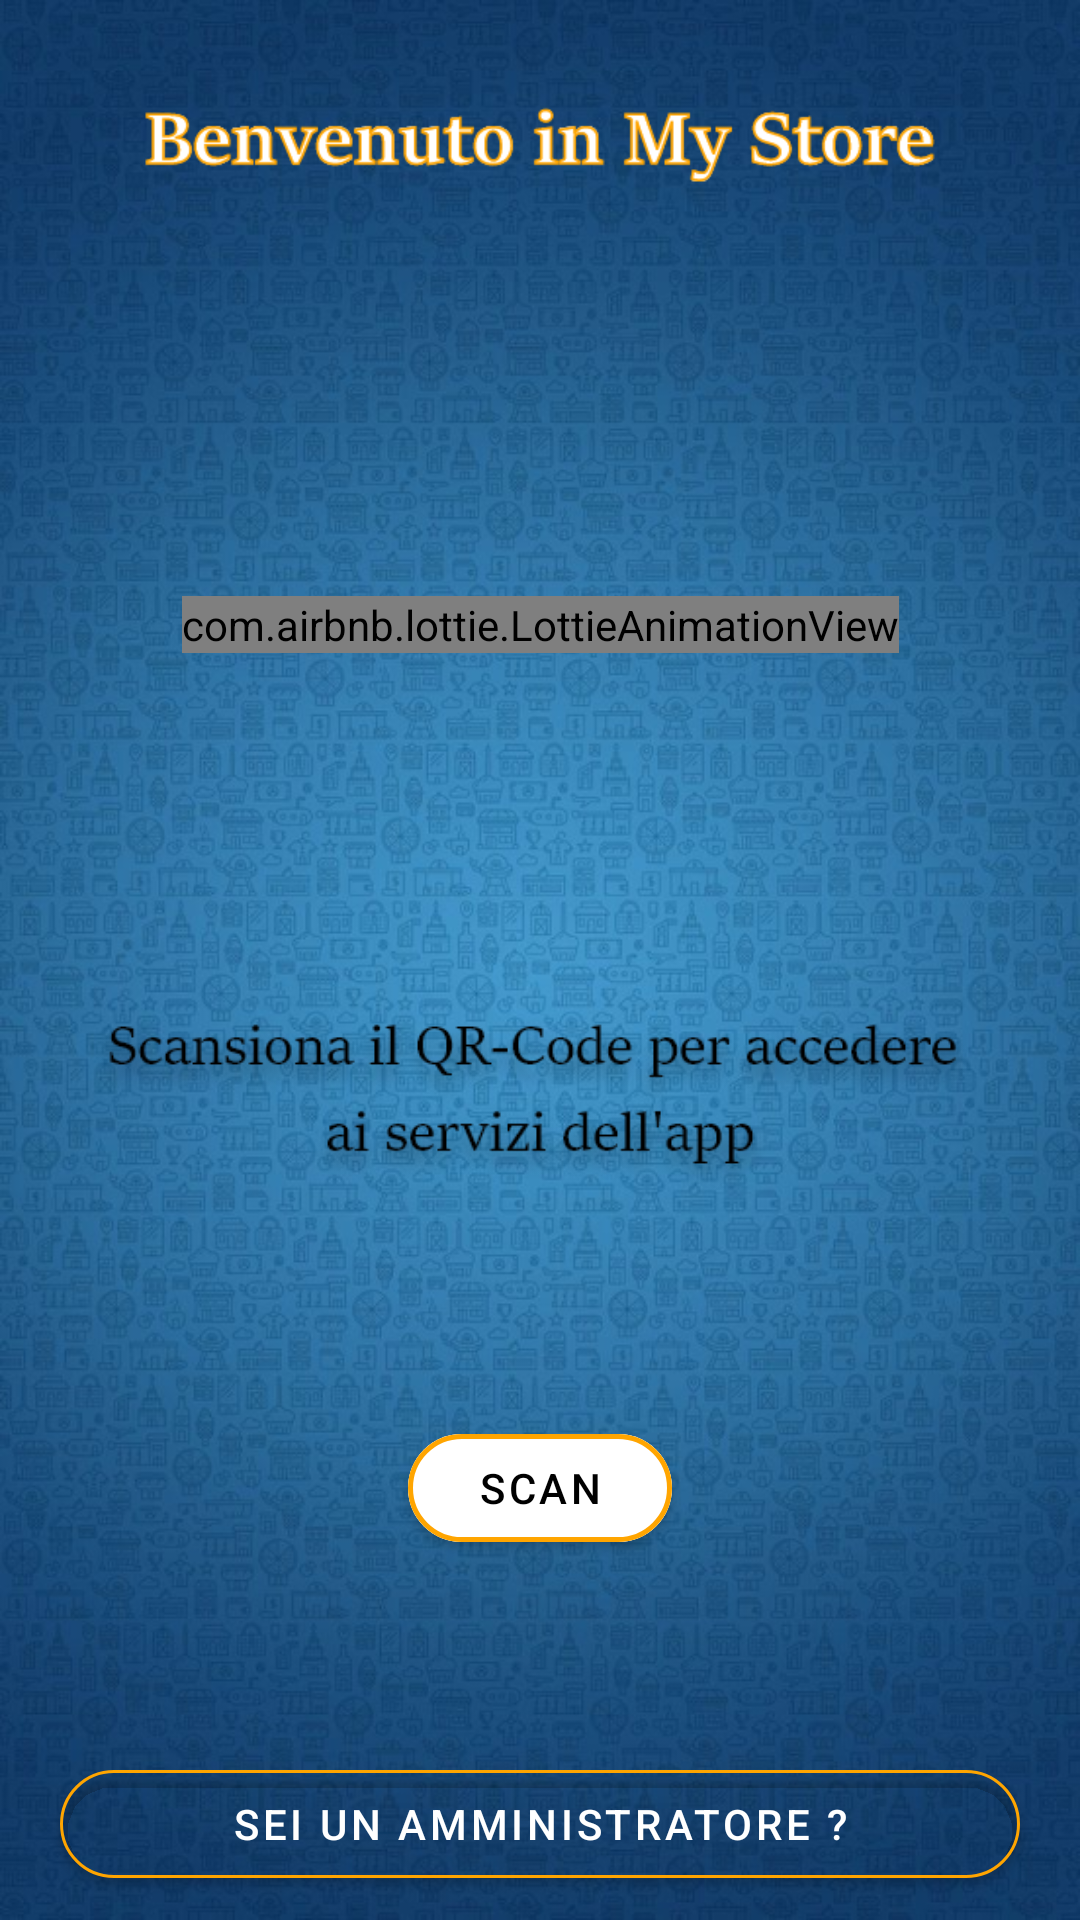

This screen was rendered from an Android layout file. Write that file and the resources it references.
<!-- AndroidManifest.xml: application theme Theme.MyStore_1_0 -->
<!-- res/layout/activity_scan.xml -->
<?xml version="1.0" encoding="utf-8"?>
<androidx.constraintlayout.widget.ConstraintLayout xmlns:android="http://schemas.android.com/apk/res/android"
    xmlns:app="http://schemas.android.com/apk/res-auto"
    xmlns:tools="http://schemas.android.com/tools"
    android:layout_width="match_parent"
    android:layout_height="match_parent"
    android:background="@drawable/bgprova"
    tools:context=".ScanActivity">
    
    <com.google.android.material.button.MaterialButton
        android:id="@+id/scanBtn"
        android:onClick="clickScanBtn"
        android:layout_width="wrap_content"
        android:layout_height="wrap_content"
        android:scaleX="1"
        android:scaleY="1"
        app:layout_constraintBottom_toTopOf="@+id/guideline2"
        app:layout_constraintEnd_toEndOf="parent"
        app:layout_constraintStart_toStartOf="parent"
        app:layout_constraintTop_toTopOf="@+id/guideline1"
        android:backgroundTint="@color/white"
        app:strokeColor="@color/arancione"
        app:strokeWidth="1.5dp"
        app:cornerRadius="30dp"
        app:icon="@drawable/qr_scan_img"
        app:iconTint="@color/black"
        android:text="SCAN"
        android:textColor="@color/black"/>


    <com.google.android.material.button.MaterialButton
        android:id="@+id/adminBtn"
        android:onClick="clickAdminBtn"
        android:layout_width="match_parent"
        android:layout_height="wrap_content"
        app:layout_constraintBottom_toBottomOf="parent"
        app:layout_constraintEnd_toEndOf="parent"
        app:layout_constraintStart_toStartOf="parent"
        app:layout_constraintTop_toTopOf="@+id/guideline2"
        app:cornerRadius="20dp"
        app:strokeWidth="1dp"
        app:strokeColor="@color/arancione"
        android:backgroundTint="@color/transparent"
        android:text="Sei un amministratore ?"
        android:layout_marginStart="20dp"
        android:layout_marginEnd="20dp"/>

    <androidx.constraintlayout.widget.Guideline
        android:id="@+id/guideline1"
        android:layout_width="wrap_content"
        android:layout_height="wrap_content"
        android:orientation="horizontal"
        app:layout_constraintGuide_begin="20dp"
        app:layout_constraintGuide_percent="0.65" />

    <androidx.constraintlayout.widget.Guideline
        android:id="@+id/guideline2"
        android:layout_width="wrap_content"
        android:layout_height="wrap_content"
        android:orientation="horizontal"
        app:layout_constraintGuide_begin="20dp"
        app:layout_constraintGuide_percent="0.9" />

    <androidx.constraintlayout.widget.Guideline
        android:id="@+id/guideline3"
        android:layout_width="wrap_content"
        android:layout_height="wrap_content"
        android:orientation="horizontal"
        app:layout_constraintGuide_begin="20dp"
        app:layout_constraintGuide_percent="0.15"/>

    <androidx.constraintlayout.widget.Guideline
        android:id="@+id/guideline4"
        android:layout_width="wrap_content"
        android:layout_height="wrap_content"
        android:orientation="horizontal"
        app:layout_constraintGuide_begin="20dp"
        app:layout_constraintGuide_percent="0.50"/>

    <ImageView
        android:id="@+id/benvText"
        android:layout_width="wrap_content"
        android:layout_height="wrap_content"
        app:layout_constraintBottom_toTopOf="@+id/guideline3"
        app:layout_constraintEnd_toEndOf="parent"
        app:layout_constraintStart_toStartOf="parent"
        app:layout_constraintTop_toTopOf="parent"
        android:src="@drawable/benv_img_text"
        android:scaleX="1.5"
        android:scaleY="1.5"/>

    <com.airbnb.lottie.LottieAnimationView
        android:id="@+id/animationView"
        android:layout_width="wrap_content"
        android:layout_height="wrap_content"
        app:layout_constraintBottom_toTopOf="@+id/guideline4"
        app:layout_constraintEnd_toEndOf="parent"
        app:layout_constraintStart_toStartOf="parent"
        app:layout_constraintTop_toTopOf="@+id/guideline3"
        app:lottie_autoPlay="true"
        app:lottie_loop="true"
        app:lottie_rawRes="@raw/gif_qr" />

    <ImageView
        android:id="@+id/txtScansiona"
        android:layout_width="wrap_content"
        android:layout_height="wrap_content"
        android:scaleX="1.8"
        android:scaleY="1.8"
        app:layout_constraintBottom_toTopOf="@+id/guideline1"
        app:layout_constraintEnd_toEndOf="parent"
        app:layout_constraintStart_toStartOf="parent"
        app:layout_constraintTop_toTopOf="@+id/guideline4"
        app:srcCompat="@drawable/text_scansiona" />

</androidx.constraintlayout.widget.ConstraintLayout>
<!-- resources referenced by this layout -->
<resources>
  <color name="arancione">#FFA500</color>
  <color name="black">#FF000000</color>
  <color name="transparent">#00000000</color>
  <color name="white">#FFFFFFFF</color>
  <!-- drawable benv_img_text: png bitmap (drawable-hdpi, 6298 bytes) -->
  <!-- drawable bgprova: png bitmap (drawable-hdpi, 689035 bytes) -->
  <!-- drawable bottone_scan: png bitmap (drawable-hdpi, 24083 bytes) -->
  <!-- drawable text_scansiona: png bitmap (drawable-hdpi, 7528 bytes) -->
  <style name="Theme.MyStore_1_0" parent="Theme.MaterialComponents.DayNight.NoActionBar">
          
          <item name="colorPrimary">@color/arancione</item>
          <item name="colorPrimaryVariant">@color/statusBarColor</item>
          <item name="colorOnPrimary">@color/white</item>
          
          <item name="colorSecondary">@color/teal_200</item>
          <item name="colorSecondaryVariant">@color/teal_700</item>
          <item name="colorOnSecondary">@color/black</item>
          
          <item name="android:statusBarColor" tools:targetApi="l">?attr/colorPrimaryVariant</item>
          
      </style>
  <color name="statusBarColor">#CAE4F1</color>
  <color name="teal_200">#FF03DAC5</color>
  <color name="teal_700">#FF018786</color>
</resources>
